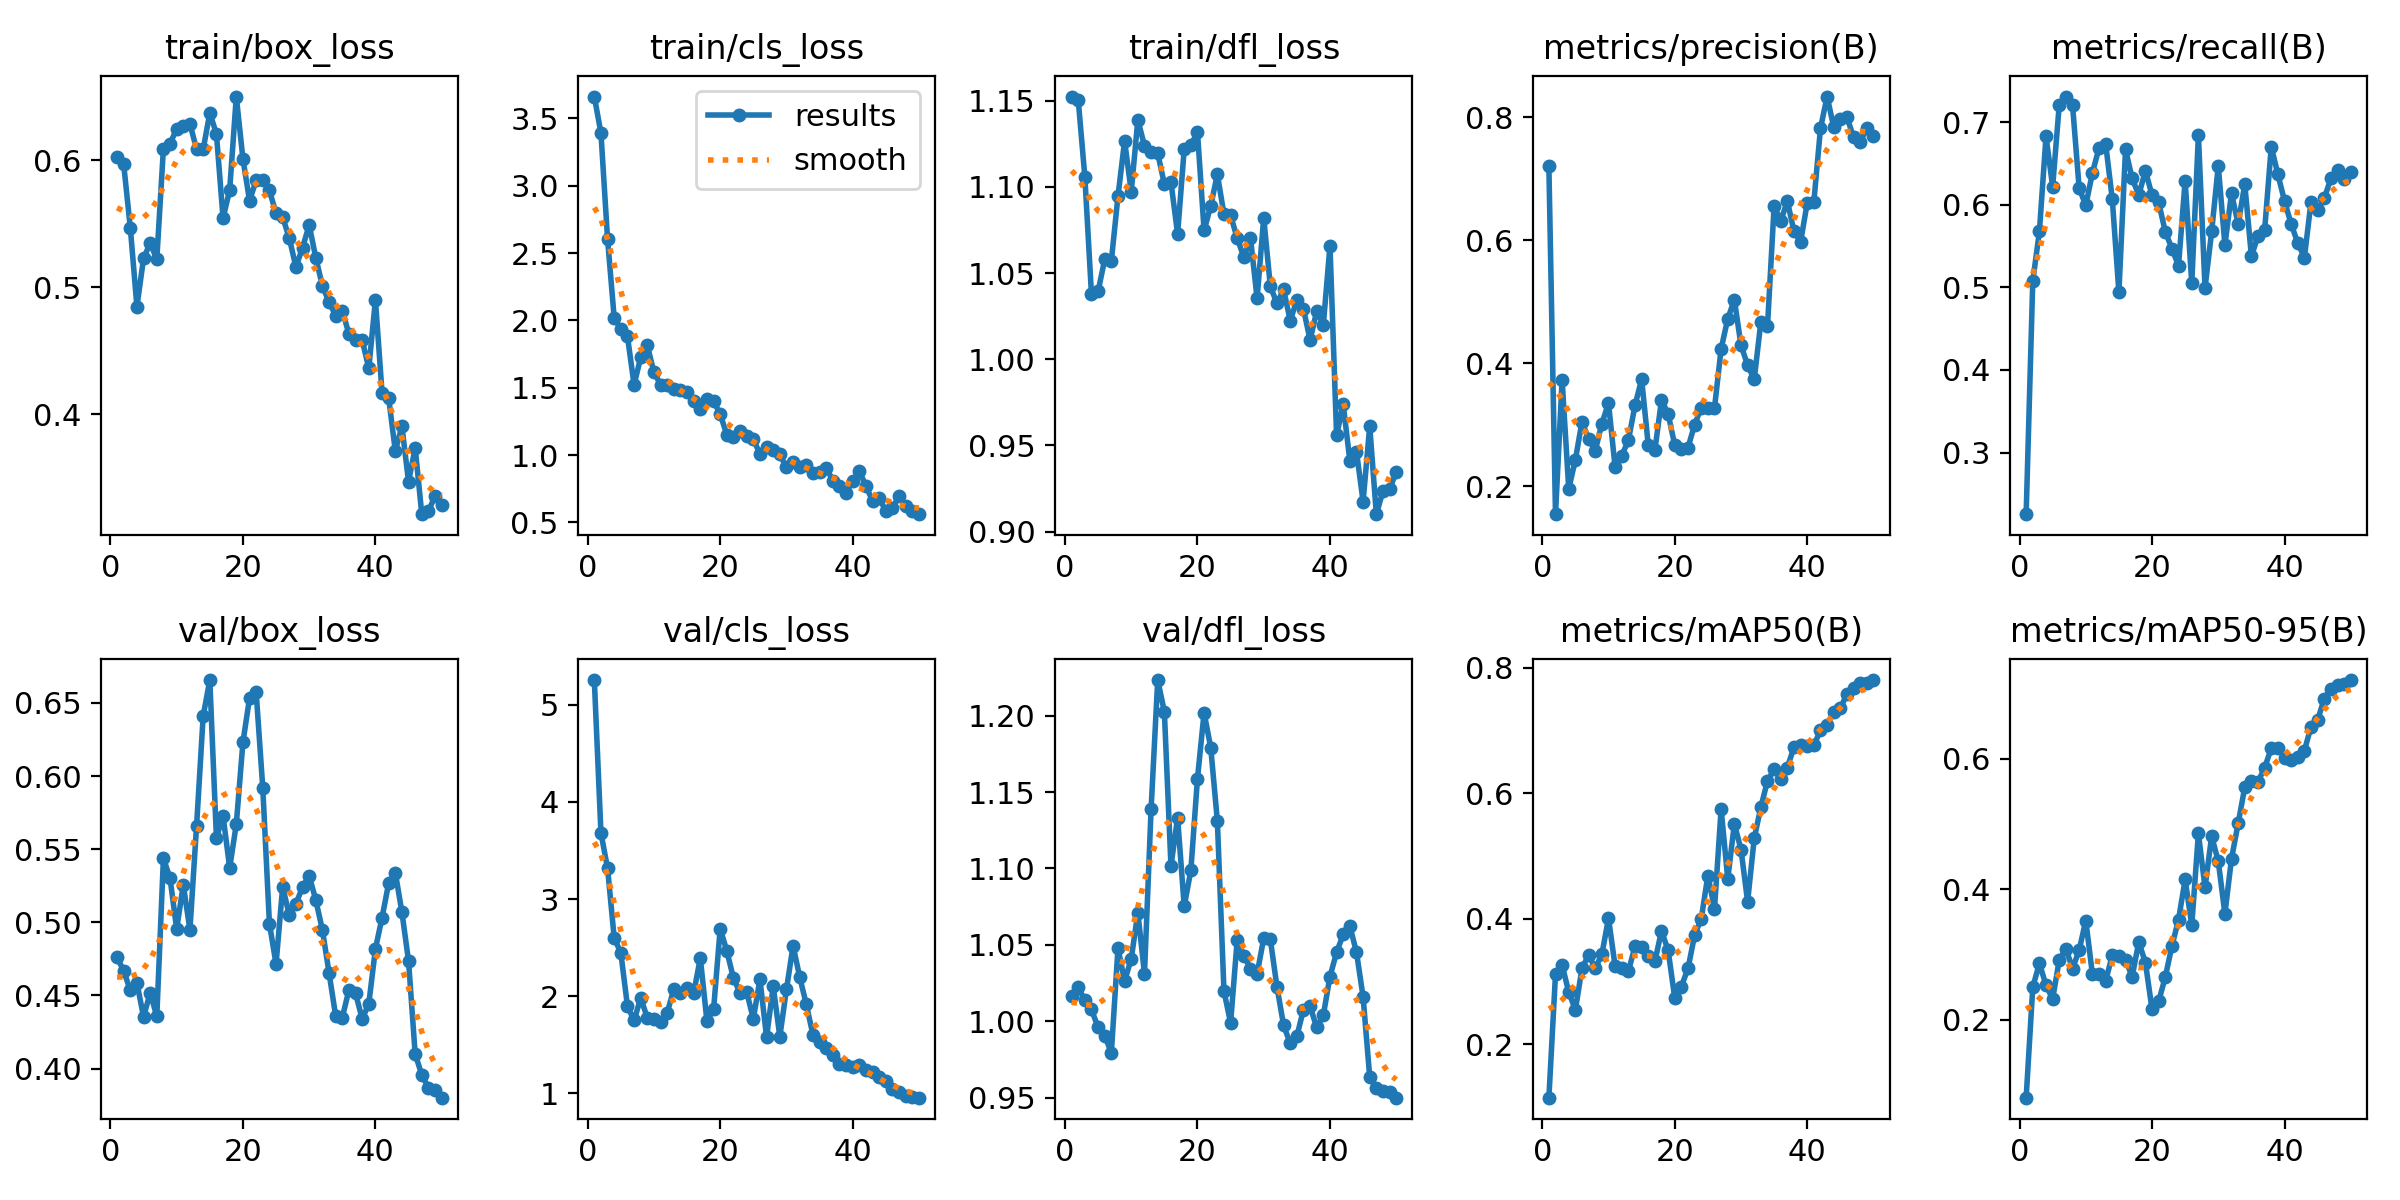

Data behind this chart, as committed beside it:
epoch, time, train/box_loss, train/cls_loss, train/dfl_loss, metrics/precision(B), metrics/recall(B), metrics/mAP50(B), metrics/mAP50-95(B), val/box_loss, val/cls_loss, val/dfl_loss, lr/pg0, lr/pg1, lr/pg2
1, 13.51, 0.603, 3.662, 1.152, 0.721, 0.2255, 0.1145, 0.08012, 0.476, 5.253, 1.016, 7.145e-05, 7.145e-05, 7.145e-05
2, 16.74, 0.5969, 3.389, 1.15, 0.1548, 0.5075, 0.3111, 0.2494, 0.4669, 3.679, 1.022, 0.0001541, 0.0001541, 0.0001541
3, 20.9, 0.5469, 2.603, 1.106, 0.3726, 0.5677, 0.326, 0.2864, 0.4535, 3.317, 1.014, 0.0002333, 0.0002333, 0.0002333
4, 23.94, 0.4846, 2.018, 1.038, 0.1959, 0.6828, 0.2826, 0.2525, 0.4587, 2.6, 1.008, 0.0003091, 0.0003091, 0.0003091
5, 26.96, 0.5228, 1.935, 1.039, 0.2431, 0.6217, 0.2546, 0.2316, 0.4354, 2.446, 0.9959, 0.0003816, 0.0003816, 0.0003816
6, 29.87, 0.5347, 1.882, 1.058, 0.3054, 0.7213, 0.3205, 0.2918, 0.4517, 1.898, 0.9906, 0.0004506, 0.0004506, 0.0004506
7, 32.76, 0.5221, 1.521, 1.057, 0.2763, 0.7309, 0.3419, 0.3088, 0.4358, 1.751, 0.9792, 0.0005163, 0.0005163, 0.0005163
8, 35.67, 0.6094, 1.726, 1.095, 0.258, 0.7207, 0.321, 0.2783, 0.5439, 1.981, 1.048, 0.0005785, 0.0005785, 0.0005785
9, 38.54, 0.6132, 1.814, 1.127, 0.3021, 0.6201, 0.3429, 0.3064, 0.5301, 1.779, 1.026, 0.0006374, 0.0006374, 0.0006374
10, 41.35, 0.6248, 1.614, 1.097, 0.3355, 0.5991, 0.4005, 0.3518, 0.4955, 1.763, 1.041, 0.0006929, 0.0006929, 0.0006929
11, 44.45, 0.6272, 1.523, 1.139, 0.231, 0.6385, 0.3239, 0.2699, 0.5256, 1.736, 1.071, 0.0007449, 0.0007449, 0.0007449
12, 47.24, 0.6288, 1.521, 1.124, 0.2501, 0.6687, 0.3214, 0.2697, 0.4948, 1.828, 1.031, 0.0007936, 0.0007936, 0.0007936
13, 50.02, 0.609, 1.49, 1.12, 0.2748, 0.6737, 0.316, 0.2593, 0.5656, 2.074, 1.139, 0.0008389, 0.0008389, 0.0008389
14, 52.78, 0.6087, 1.48, 1.119, 0.3316, 0.6068, 0.3557, 0.2985, 0.641, 2.037, 1.223, 0.0008808, 0.0008808, 0.0008808
15, 55.63, 0.6374, 1.471, 1.102, 0.3744, 0.4941, 0.3553, 0.2971, 0.6656, 2.089, 1.203, 0.0009193, 0.0009193, 0.0009193
16, 58.48, 0.6209, 1.402, 1.103, 0.2673, 0.6671, 0.3411, 0.2919, 0.5578, 2.033, 1.102, 0.0009544, 0.0009544, 0.0009544
17, 61.28, 0.5544, 1.344, 1.073, 0.2586, 0.6318, 0.3317, 0.2657, 0.5728, 2.392, 1.133, 0.0009763, 0.0009763, 0.0009763
18, 64.28, 0.5766, 1.418, 1.122, 0.3405, 0.6117, 0.3804, 0.319, 0.5372, 1.743, 1.075, 0.000948, 0.000948, 0.000948
19, 66.88, 0.6503, 1.4, 1.124, 0.3178, 0.641, 0.3494, 0.2875, 0.5671, 1.865, 1.099, 0.0009197, 0.0009197, 0.0009197
20, 69.5, 0.6011, 1.306, 1.132, 0.2672, 0.6116, 0.2735, 0.2159, 0.623, 2.695, 1.159, 0.0008914, 0.0008914, 0.0008914
21, 72.1, 0.5683, 1.15, 1.075, 0.2603, 0.6027, 0.2917, 0.2279, 0.6534, 2.466, 1.202, 0.0008631, 0.0008631, 0.0008631
22, 74.73, 0.5843, 1.133, 1.089, 0.2631, 0.5675, 0.3205, 0.2651, 0.6572, 2.185, 1.179, 0.0008348, 0.0008348, 0.0008348
23, 77.37, 0.5847, 1.18, 1.107, 0.3004, 0.5468, 0.3736, 0.3127, 0.5917, 2.034, 1.131, 0.0008065, 0.0008065, 0.0008065
24, 79.95, 0.5764, 1.142, 1.084, 0.3282, 0.5262, 0.3995, 0.3533, 0.4991, 2.042, 1.02, 0.0007782, 0.0007782, 0.0007782
25, 82.59, 0.5582, 1.117, 1.083, 0.3279, 0.6292, 0.4686, 0.4149, 0.4715, 1.767, 0.999, 0.0007499, 0.0007499, 0.0007499
26, 85.26, 0.5553, 1.01, 1.07, 0.3276, 0.5048, 0.4156, 0.3447, 0.5242, 2.174, 1.053, 0.0007216, 0.0007216, 0.0007216
27, 88.24, 0.5387, 1.058, 1.059, 0.4237, 0.684, 0.5746, 0.4857, 0.505, 1.58, 1.043, 0.0006934, 0.0006934, 0.0006934
28, 90.9, 0.5159, 1.04, 1.07, 0.4725, 0.4993, 0.4633, 0.4027, 0.5128, 2.101, 1.034, 0.0006651, 0.0006651, 0.0006651
29, 93.47, 0.5312, 1.005, 1.035, 0.5034, 0.5676, 0.551, 0.4814, 0.524, 1.584, 1.031, 0.0006368, 0.0006368, 0.0006368
30, 96.18, 0.549, 0.9084, 1.082, 0.4295, 0.6471, 0.51, 0.4428, 0.5319, 2.07, 1.054, 0.0006085, 0.0006085, 0.0006085
31, 98.86, 0.5232, 0.9473, 1.042, 0.397, 0.5512, 0.4269, 0.3624, 0.5152, 2.519, 1.053, 0.0005802, 0.0005802, 0.0005802
32, 101.5, 0.501, 0.9119, 1.032, 0.3744, 0.6138, 0.528, 0.4469, 0.4947, 2.198, 1.022, 0.0005519, 0.0005519, 0.0005519
33, 104.1, 0.4883, 0.9277, 1.041, 0.4677, 0.5766, 0.5779, 0.5011, 0.4655, 1.916, 0.9972, 0.0005236, 0.0005236, 0.0005236
34, 107.1, 0.4775, 0.8641, 1.022, 0.4606, 0.6248, 0.6194, 0.5564, 0.4359, 1.602, 0.9855, 0.0004953, 0.0004953, 0.0004953
35, 109.8, 0.4816, 0.8728, 1.034, 0.6558, 0.5378, 0.6379, 0.5667, 0.4349, 1.525, 0.9901, 0.000467, 0.000467, 0.000467
36, 112.7, 0.4631, 0.9071, 1.029, 0.6319, 0.5618, 0.6231, 0.5649, 0.4538, 1.463, 1.008, 0.0004387, 0.0004387, 0.0004387
37, 115.3, 0.4585, 0.8106, 1.011, 0.6638, 0.5695, 0.6408, 0.5864, 0.4515, 1.392, 1.01, 0.0004104, 0.0004104, 0.0004104
38, 118.1, 0.4583, 0.7681, 1.028, 0.6146, 0.6702, 0.6735, 0.6164, 0.434, 1.303, 0.9959, 0.0003821, 0.0003821, 0.0003821
39, 120.7, 0.436, 0.7169, 1.02, 0.5979, 0.6367, 0.6765, 0.6174, 0.4443, 1.297, 1.004, 0.0003538, 0.0003538, 0.0003538
40, 123.5, 0.49, 0.8075, 1.066, 0.6612, 0.6045, 0.6759, 0.6019, 0.4819, 1.268, 1.029, 0.0003255, 0.0003255, 0.0003255
41, 130.7, 0.4167, 0.8818, 0.9559, 0.663, 0.5767, 0.6766, 0.5982, 0.5031, 1.295, 1.045, 0.0002972, 0.0002972, 0.0002972
42, 133.5, 0.4126, 0.7718, 0.9738, 0.7825, 0.5536, 0.6999, 0.6024, 0.5268, 1.237, 1.057, 0.0002689, 0.0002689, 0.0002689
43, 136.1, 0.3709, 0.6585, 0.941, 0.834, 0.5361, 0.7092, 0.6129, 0.534, 1.22, 1.062, 0.0002406, 0.0002406, 0.0002406
44, 138.9, 0.3902, 0.6795, 0.9464, 0.7842, 0.6034, 0.7293, 0.6492, 0.5069, 1.168, 1.045, 0.0002123, 0.0002123, 0.0002123
45, 141.7, 0.3467, 0.5857, 0.9174, 0.7974, 0.5937, 0.7352, 0.6596, 0.4736, 1.129, 1.016, 0.0001841, 0.0001841, 0.0001841
46, 144.6, 0.3734, 0.6086, 0.9612, 0.8003, 0.6078, 0.7583, 0.6924, 0.41, 1.05, 0.9633, 0.0001558, 0.0001558, 0.0001558
47, 147.4, 0.321, 0.6952, 0.9101, 0.7675, 0.6319, 0.7674, 0.7077, 0.3957, 1.01, 0.956, 0.0001275, 0.0001275, 0.0001275
48, 150.2, 0.3233, 0.6197, 0.9235, 0.7601, 0.6422, 0.7759, 0.7137, 0.3869, 0.975, 0.9545, 9.91726e-05, 9.91726e-05, 9.91726e-05
49, 153.3, 0.3355, 0.5837, 0.9244, 0.7831, 0.6312, 0.7759, 0.7151, 0.3855, 0.9674, 0.9533, 7.08784e-05, 7.08784e-05, 7.08784e-05
50, 156.1, 0.3286, 0.5615, 0.9348, 0.7693, 0.6395, 0.7802, 0.721, 0.3801, 0.9559, 0.9499, 4.25842e-05, 4.25842e-05, 4.25842e-05
